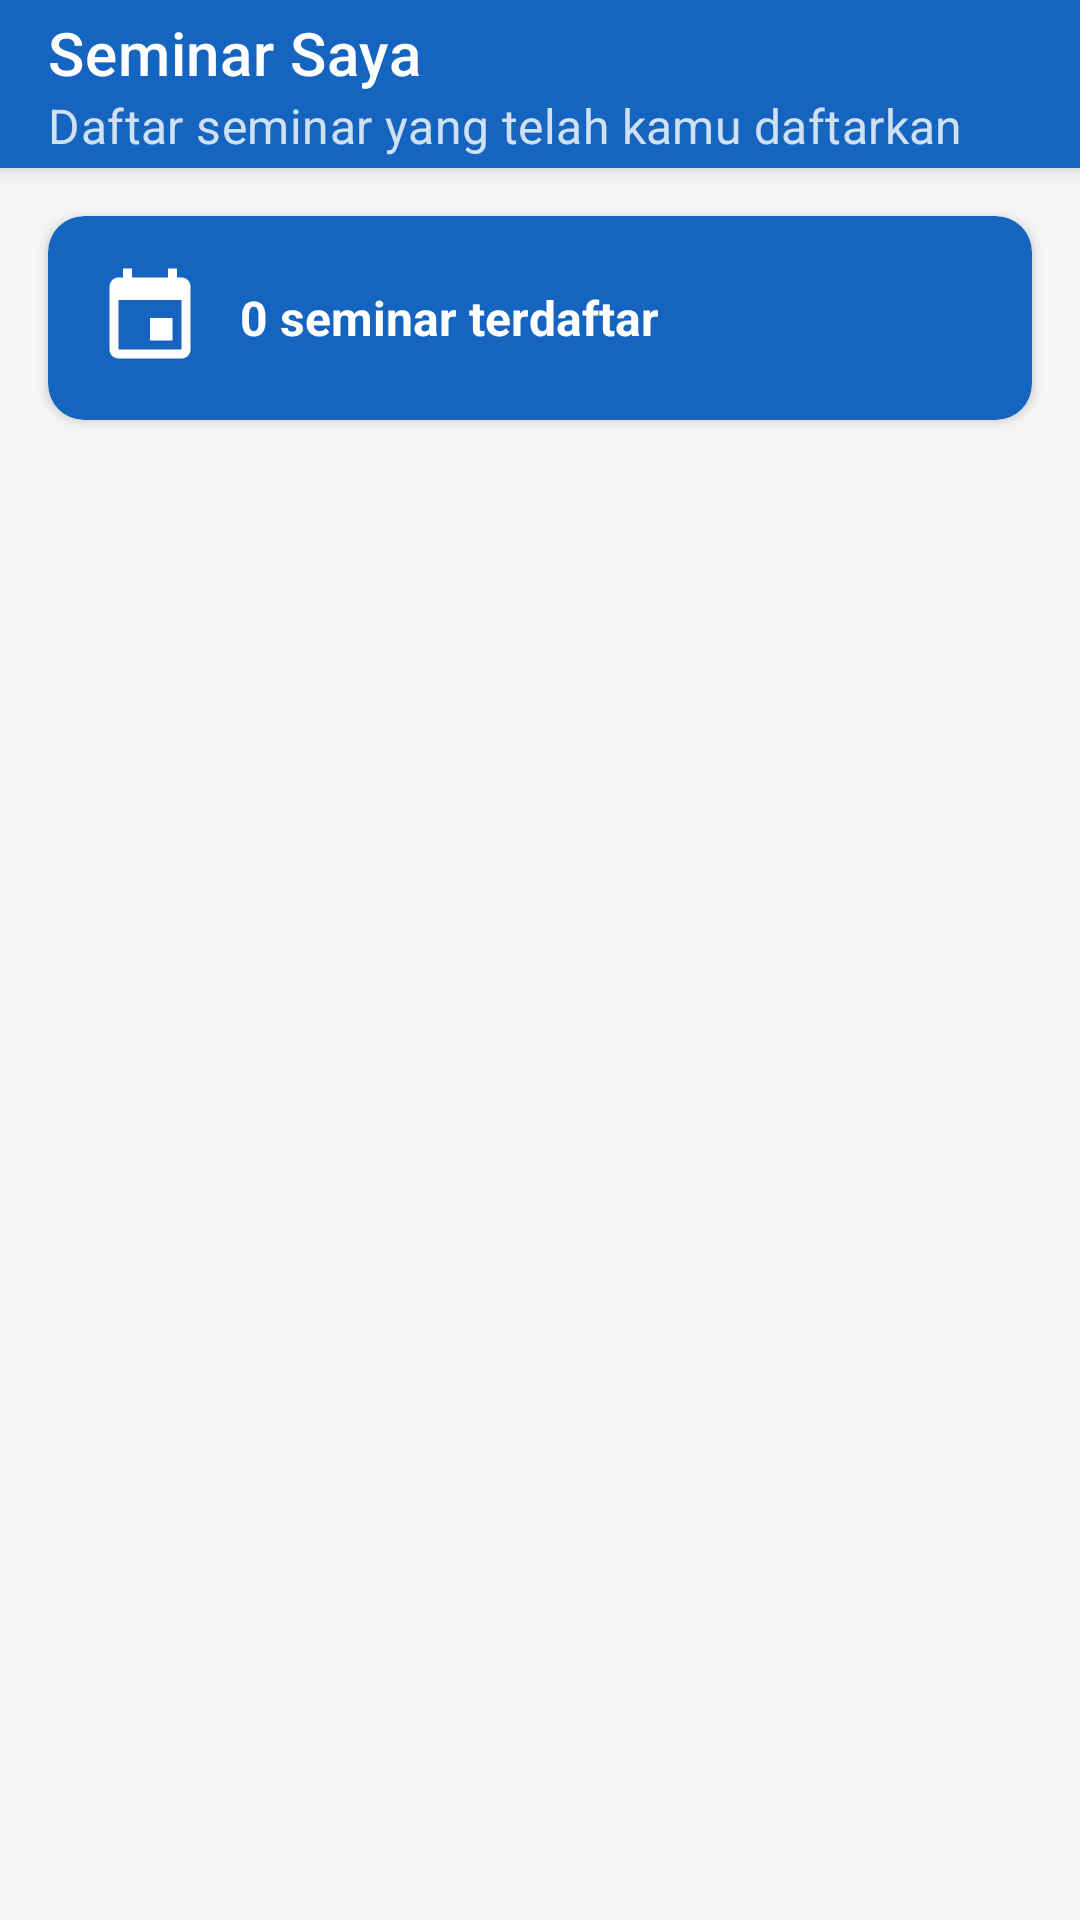

Here is an Android app screen rendered from its layout file. Give the layout XML and the strings, colors and styles it references.
<!-- AndroidManifest.xml: application theme Theme.SeminarApp -->
<!-- res/layout/activity_seminar_saya.xml -->
<?xml version="1.0" encoding="utf-8"?>
<LinearLayout xmlns:android="http://schemas.android.com/apk/res/android"
    xmlns:app="http://schemas.android.com/apk/res-auto"
    android:layout_width="match_parent"
    android:layout_height="match_parent"
    android:orientation="vertical"
    android:background="@color/gray_100">

    <androidx.appcompat.widget.Toolbar
        android:id="@+id/toolbar"
        android:layout_width="match_parent"
        android:layout_height="wrap_content"
        style="@style/AppToolbar"
        app:title="Seminar Saya"
        app:subtitle="Daftar seminar yang telah kamu daftarkan"
        app:navigationIcon="@drawable/ic_arrow_back" />

    <androidx.cardview.widget.CardView
        android:layout_width="match_parent"
        android:layout_height="wrap_content"
        android:layout_margin="16dp"
        app:cardCornerRadius="12dp"
        app:cardElevation="2dp"
        app:cardBackgroundColor="@color/blue_700">
        <LinearLayout
            android:layout_width="match_parent"
            android:layout_height="wrap_content"
            android:orientation="horizontal"
            android:padding="16dp"
            android:gravity="center_vertical">
            <ImageView
                android:layout_width="36dp"
                android:layout_height="36dp"
                android:src="@drawable/ic_event"
                app:tint="@color/white" />
            <TextView
                android:id="@+id/tvJumlahDaftar"
                android:layout_width="wrap_content"
                android:layout_height="wrap_content"
                android:text="0 seminar terdaftar"
                android:textSize="16sp"
                android:textStyle="bold"
                android:textColor="@color/white"
                android:layout_marginStart="12dp" />
        </LinearLayout>
    </androidx.cardview.widget.CardView>

    <LinearLayout
        android:id="@+id/layoutEmpty"
        android:layout_width="match_parent"
        android:layout_height="0dp"
        android:layout_weight="1"
        android:orientation="vertical"
        android:gravity="center"
        android:visibility="gone"
        android:padding="32dp">
        <ImageView
            android:layout_width="80dp"
            android:layout_height="80dp"
            android:src="@drawable/ic_event"
            app:tint="@color/gray_400" />
        <TextView
            android:layout_width="wrap_content"
            android:layout_height="wrap_content"
            android:text="Belum ada pendaftaran"
            android:textSize="16sp"
            android:textStyle="bold"
            android:textColor="@color/gray_600"
            android:layout_marginTop="16dp" />
        <TextView
            android:layout_width="wrap_content"
            android:layout_height="wrap_content"
            android:text="Kamu belum mendaftarkan diri ke seminar manapun."
            android:textSize="13sp"
            android:textColor="@color/gray_400"
            android:layout_marginTop="8dp"
            android:gravity="center" />
    </LinearLayout>

    <androidx.recyclerview.widget.RecyclerView
        android:id="@+id/rvSeminarSaya"
        android:layout_width="match_parent"
        android:layout_height="0dp"
        android:layout_weight="1"
        android:padding="16dp"
        android:clipToPadding="false"
        android:visibility="gone" />

</LinearLayout>
<!-- resources referenced by this layout -->
<resources>
  <color name="blue_700">#1565C0</color>
  <color name="gray_100">#F5F5F5</color>
  <color name="gray_400">#BDBDBD</color>
  <color name="gray_600">#757575</color>
  <color name="white">#FFFFFF</color>
  <!-- drawable ic_event (drawable) -->
  <?xml version="1.0" encoding="utf-8"?>
  <vector xmlns:android="http://schemas.android.com/apk/res/android"
      android:width="24dp"
      android:height="24dp"
      android:viewportWidth="24"
      android:viewportHeight="24">
      <path
          android:fillColor="#FF000000"
          android:pathData="M17,12h-5v5h5v-5zM16,1v2H8V1H6v2H5c-1.11,0 -1.99,0.9 -1.99,2L3,19c0,1.1 0.89,2 2,2h14c1.1,0 2,-0.9 2,-2V5c0,-1.1 -0.9,-2 -2,-2h-1V1h-2zM19,19H5V8h14v11z"/>
  </vector>
  <style name="AppToolbar" parent="Widget.MaterialComponents.Toolbar.Primary">
          <item name="android:background">@color/blue_700</item>
          <item name="titleTextColor">@color/white</item>
          <item name="subtitleTextColor">@color/white_alpha</item>
      </style>
  <style name="Theme.SeminarApp" parent="Theme.MaterialComponents.DayNight.DarkActionBar">
          <item name="colorPrimary">@color/blue_700</item>
          <item name="colorPrimaryVariant">@color/blue_900</item>
          <item name="colorOnPrimary">@color/white</item>
          <item name="colorSecondary">@color/blue_300</item>
          <item name="colorOnSecondary">@color/white</item>
          <item name="android:statusBarColor" tools:targetApi="l">?attr/colorPrimaryVariant</item>
          <item name="windowActionBar">false</item>
          <item name="windowNoTitle">true</item>
      </style>
  <color name="white_alpha">#CCFFFFFF</color>
  <color name="blue_900">#0D47A1</color>
  <color name="blue_300">#64B5F6</color>
</resources>
